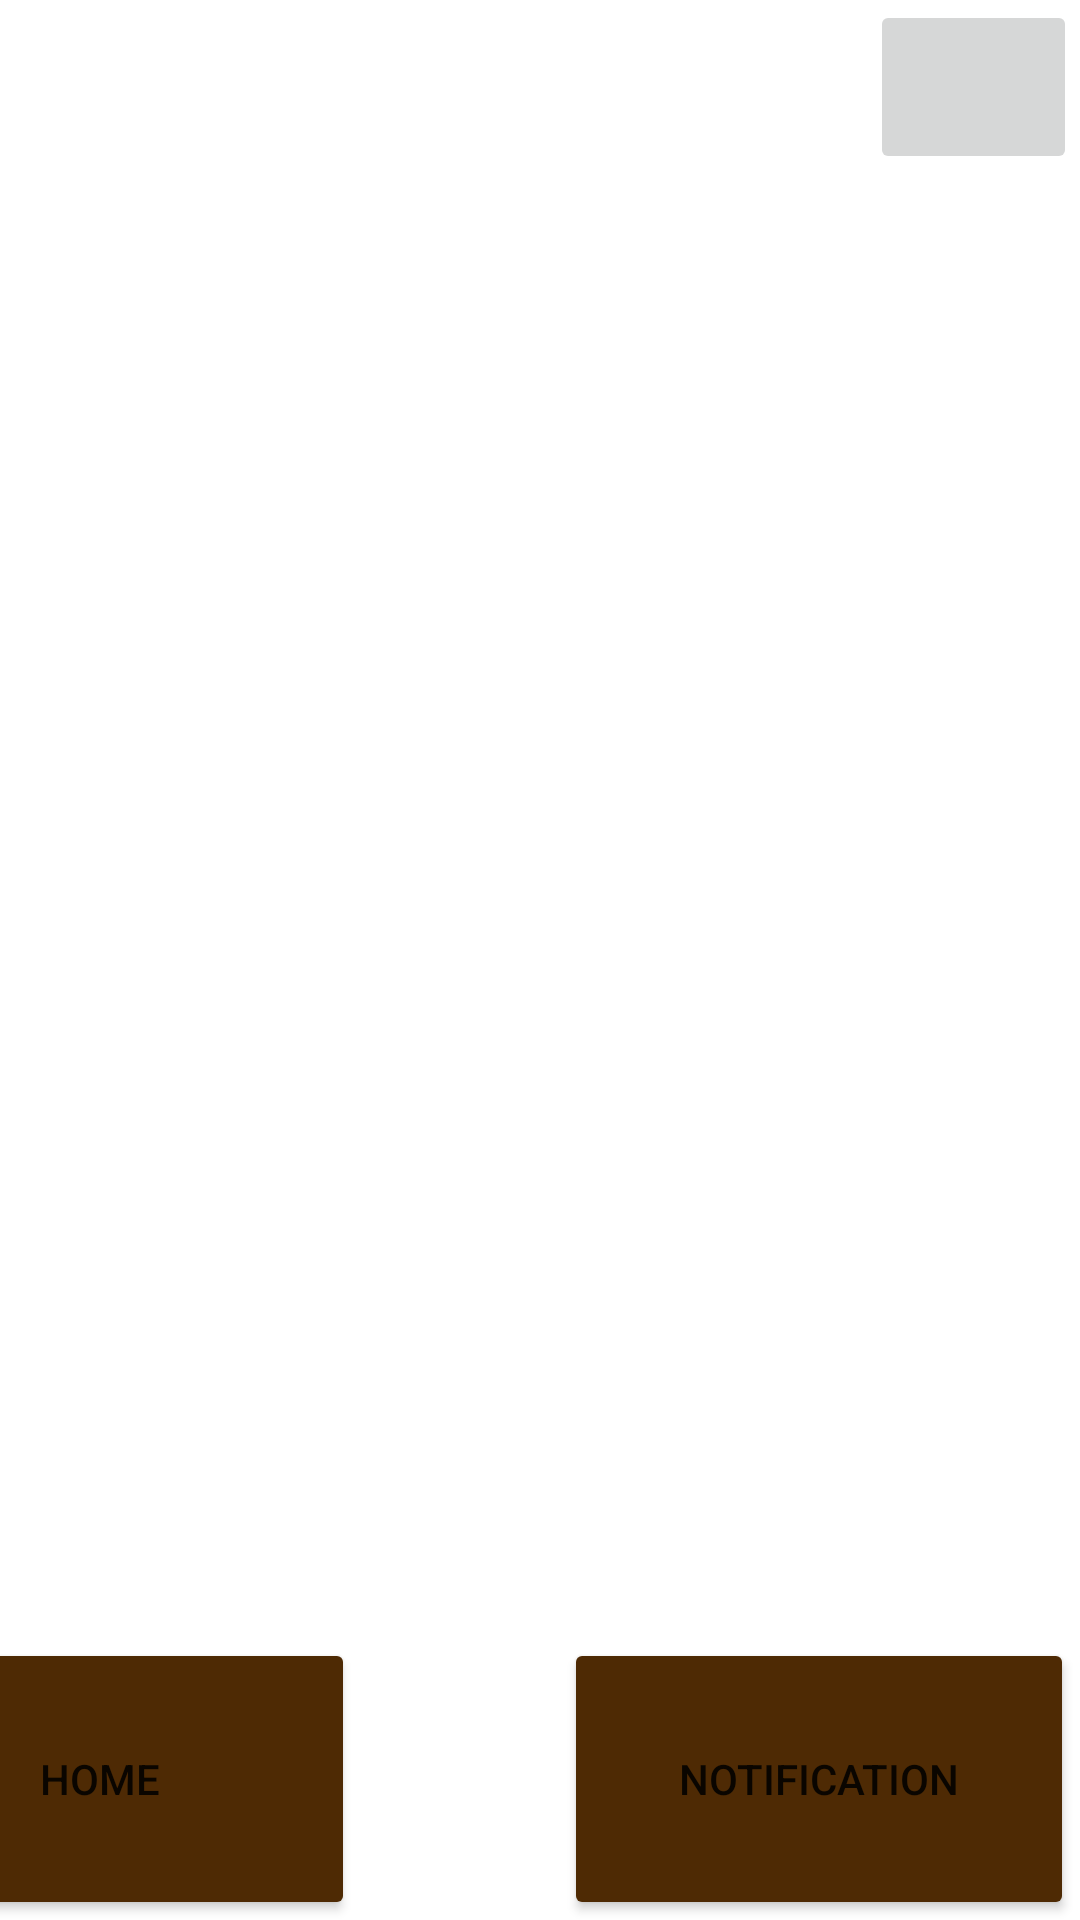

Reconstruct the res/layout file that produces this screen, plus the resources it refers to.
<!-- AndroidManifest.xml: application theme Theme.HotelManagement -->
<!-- res/layout/activity_test.xml -->
<?xml version="1.0" encoding="utf-8"?>
<androidx.constraintlayout.widget.ConstraintLayout xmlns:android="http://schemas.android.com/apk/res/android"
    xmlns:app="http://schemas.android.com/apk/res-auto"
    xmlns:tools="http://schemas.android.com/tools"
    android:layout_width="match_parent"
    android:layout_height="match_parent"
    tools:context=".test">

    <ImageButton
        android:id="@+id/profileBtn4"
        android:layout_width="69dp"
        android:layout_height="58dp"
        app:layout_constraintBottom_toBottomOf="parent"
        app:layout_constraintEnd_toEndOf="parent"
        app:layout_constraintHorizontal_bias="0.997"
        app:layout_constraintStart_toStartOf="parent"
        app:layout_constraintTop_toTopOf="parent"
        app:layout_constraintVertical_bias="0.0"
        />

    <Button
        android:id="@+id/homeBtn5"
        android:layout_width="170dp"
        android:layout_height="94dp"
        android:layout_marginTop="1dp"


        android:layout_marginEnd="70dp"
        android:text="Home"
        android:textSize="14sp"
        app:backgroundTint="#4E2A04"
        app:layout_constraintBottom_toBottomOf="parent"
        app:layout_constraintEnd_toStartOf="@+id/notificationBtn5"
        app:layout_constraintHorizontal_bias="1.0"
        app:layout_constraintStart_toStartOf="parent"
        app:layout_constraintVertical_bias="1.0" />

    <Button
        android:id="@+id/notificationBtn5"
        android:layout_width="170dp"
        android:layout_height="94dp"
        android:layout_marginEnd="2dp"
        android:text="Notification"
        android:textSize="14sp"
        app:backgroundTint="#4E2A04"
        app:layout_constraintBottom_toBottomOf="parent"
        app:layout_constraintEnd_toEndOf="parent"
        app:layout_constraintStart_toEndOf="@+id/homeBtn"
        app:layout_constraintVertical_bias="1.0" />

    <TextView
        android:id="@+id/textView"
        android:layout_width="wrap_content"
        android:layout_height="wrap_content"
        android:text="Notification"
        android:textColor="#FFFFFF"
        android:textSize="36sp"
        android:textStyle="bold"
        app:layout_constraintBottom_toBottomOf="parent"
        app:layout_constraintEnd_toEndOf="parent"
        app:layout_constraintHorizontal_bias="0.508"
        app:layout_constraintStart_toStartOf="parent"
        app:layout_constraintTop_toTopOf="parent"
        app:layout_constraintVertical_bias="0.117" />

    <androidx.recyclerview.widget.RecyclerView
        android:id="@+id/notificationRecyclerViewId"
        android:layout_width="387dp"
        android:layout_height="490dp"
        android:layout_marginStart="14dp"
        android:layout_marginTop="10dp"
        android:layout_marginEnd="10dp"
        android:layout_marginBottom="9dp"
        app:layout_constraintBottom_toTopOf="@+id/homeBtn5"
        app:layout_constraintEnd_toEndOf="parent"
        app:layout_constraintStart_toStartOf="parent"
        app:layout_constraintTop_toBottomOf="@+id/textView"
        tools:listitem="@layout/activity_notification_view" />
</androidx.constraintlayout.widget.ConstraintLayout>
<!-- res/layout/activity_notification_view.xml (included above) -->
<?xml version="1.0" encoding="utf-8"?>
<androidx.cardview.widget.CardView xmlns:android="http://schemas.android.com/apk/res/android"
    xmlns:app="http://schemas.android.com/apk/res-auto"
    xmlns:tools="http://schemas.android.com/tools"
    android:layout_width="match_parent" android:layout_height="wrap_content">

    <androidx.constraintlayout.widget.ConstraintLayout
        android:layout_width="match_parent"
        android:layout_height="wrap_content"
        android:background="@color/brown">

        <TextView
            android:id="@+id/notificationTitleIdTV"
            android:layout_width="194dp"
            android:layout_height="46dp"
            android:layout_marginStart="16dp"
            android:layout_marginTop="4dp"
            android:text="TextView"
            android:textColor="#FFFFFF"
            android:textSize="18sp"
            android:textStyle="bold"
            app:layout_constraintStart_toStartOf="parent"
            app:layout_constraintTop_toTopOf="parent" />

        <TextView
            android:id="@+id/notificationDateIdTV"
            android:layout_width="136dp"
            android:layout_height="43dp"
            android:layout_marginStart="48dp"
            android:layout_marginTop="4dp"
            android:text="TextView"
            android:textColor="#FFFFFF"
            app:layout_constraintStart_toEndOf="@+id/notificationTitleIdTV"
            app:layout_constraintTop_toTopOf="parent" />

        <androidx.constraintlayout.widget.ConstraintLayout
            android:id="@+id/expandableLayout"
            android:layout_width="match_parent"
            android:layout_height="wrap_content"
            android:background="#824708"
            android:visibility="gone"
            app:layout_constraintBottom_toBottomOf="parent"
            app:layout_constraintEnd_toEndOf="parent"
            app:layout_constraintHorizontal_bias="0.615"
            app:layout_constraintStart_toStartOf="parent"
            app:layout_constraintTop_toBottomOf="@+id/notificationTitleIdTV">

            <TextView
                android:id="@+id/notificationContentIdTV"
                android:layout_width="378dp"
                android:layout_height="152dp"
                android:layout_marginStart="16dp"
                android:layout_marginTop="8dp"
                android:text="TextView"
                android:textColor="#FFFFFF"
                android:textSize="16sp"
                android:textStyle="bold"
                app:layout_constraintStart_toStartOf="parent"
                app:layout_constraintTop_toTopOf="parent" />

        </androidx.constraintlayout.widget.ConstraintLayout>




    </androidx.constraintlayout.widget.ConstraintLayout>


</androidx.cardview.widget.CardView>
<!-- resources referenced by this layout -->
<resources>
  <color name="brown"> #4E2A04</color>
  <style name="Theme.HotelManagement" parent="Theme.MaterialComponents.DayNight.NoActionBar">
          
          <item name="colorPrimary">@color/purple_500</item>
          <item name="colorPrimaryVariant">@color/purple_700</item>
          <item name="colorOnPrimary">@color/white</item>
          
          <item name="colorSecondary">@color/teal_200</item>
          <item name="colorSecondaryVariant">@color/teal_700</item>
          <item name="colorOnSecondary">@color/black</item>
          
          <item name="android:statusBarColor" tools:targetApi="l">?attr/colorPrimaryVariant</item>
          
      </style>
  <color name="purple_500">#FF6200EE</color>
  <color name="purple_700">#FF3700B3</color>
  <color name="white">#FFFFFFFF</color>
  <color name="teal_200">#FF03DAC5</color>
  <color name="teal_700">#FF018786</color>
  <color name="black">#FF000000</color>
</resources>
